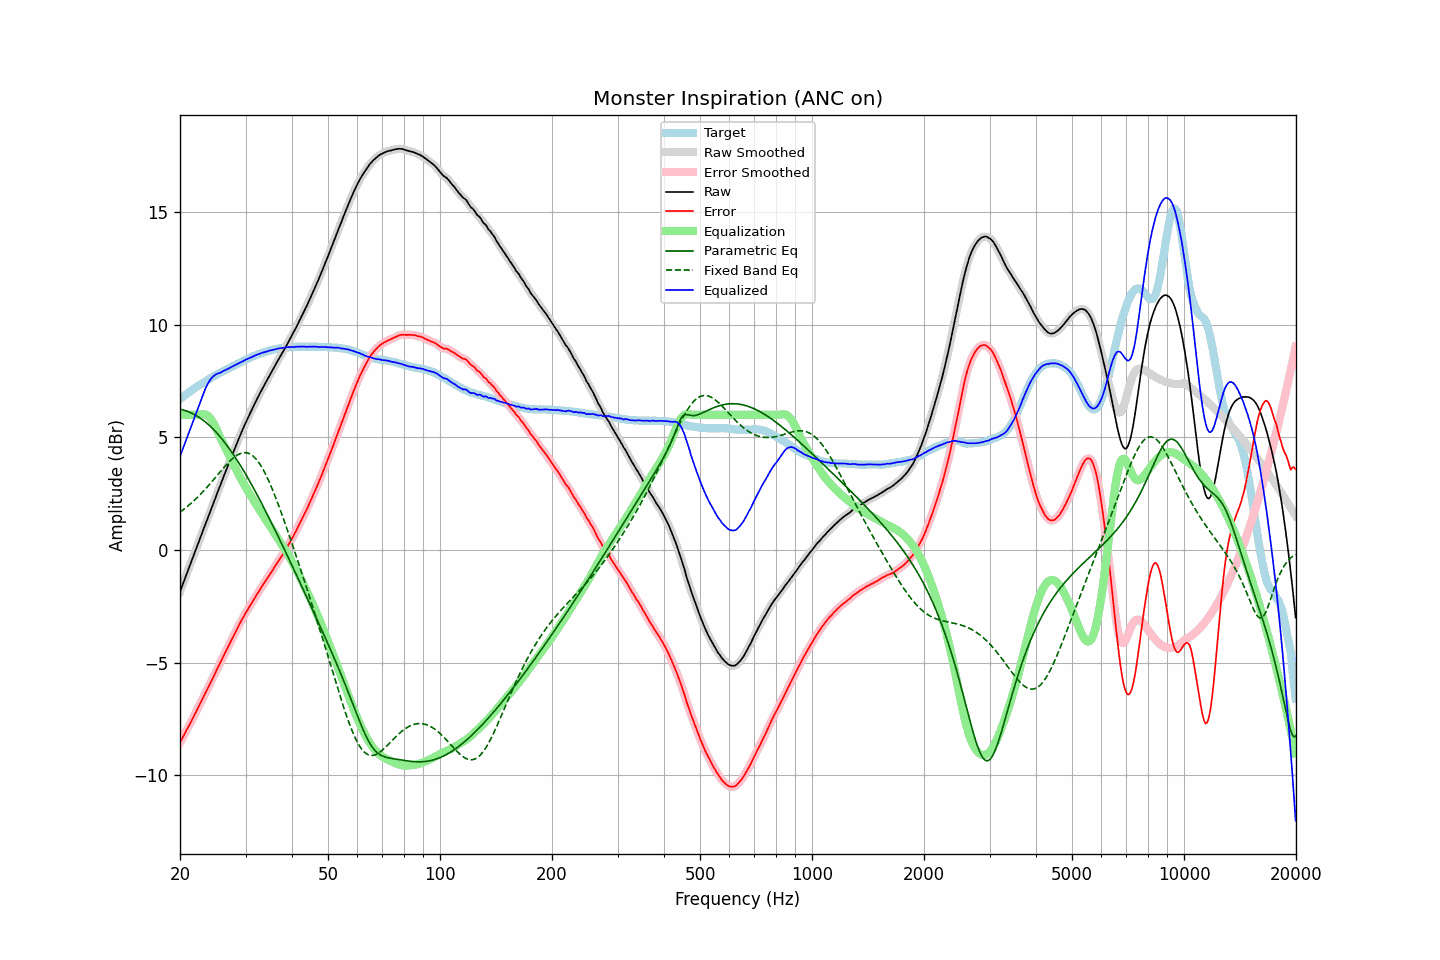

The file beside this chart, header and first rows:
frequency, raw, error, smoothed, error_smoothed, equalization, parametric_eq, fixed_band_eq, equalized_raw, equalized_smoothed, target
20.00, -1.84, -8.54, -1.84, -8.54, 6.00, 6.25, 1.69, 4.16, 4.16, 6.70
20.20, -1.65, -8.41, -1.65, -8.41, 6.00, 6.23, 1.74, 4.35, 4.35, 6.76
20.40, -1.46, -8.27, -1.46, -8.27, 6.00, 6.22, 1.79, 4.54, 4.54, 6.81
20.61, -1.28, -8.14, -1.27, -8.14, 6.00, 6.19, 1.85, 4.72, 4.73, 6.87
20.81, -1.08, -8.00, -1.08, -8.00, 6.00, 6.17, 1.90, 4.92, 4.92, 6.92
21.02, -0.89, -7.87, -0.89, -7.87, 6.00, 6.14, 1.96, 5.11, 5.11, 6.98
21.23, -0.70, -7.73, -0.71, -7.73, 6.00, 6.12, 2.02, 5.30, 5.29, 7.03
21.44, -0.52, -7.60, -0.52, -7.60, 6.00, 6.08, 2.08, 5.48, 5.48, 7.08
21.66, -0.34, -7.46, -0.33, -7.46, 6.00, 6.05, 2.15, 5.66, 5.67, 7.13
21.87, -0.14, -7.32, -0.14, -7.32, 6.00, 6.01, 2.21, 5.86, 5.86, 7.18
22.09, 0.05, -7.18, 0.05, -7.18, 6.00, 5.97, 2.28, 6.05, 6.05, 7.23
22.31, 0.24, -7.04, 0.24, -7.04, 6.00, 5.93, 2.35, 6.24, 6.24, 7.28
22.54, 0.42, -6.89, 0.43, -6.89, 6.01, 5.88, 2.42, 6.43, 6.43, 7.31
22.76, 0.62, -6.75, 0.62, -6.75, 6.02, 5.84, 2.49, 6.64, 6.64, 7.36
22.99, 0.81, -6.60, 0.81, -6.60, 6.03, 5.78, 2.57, 6.83, 6.83, 7.40
23.22, 1.00, -6.46, 1.00, -6.46, 6.03, 5.73, 2.65, 7.02, 7.02, 7.45
23.45, 1.19, -6.31, 1.18, -6.31, 6.01, 5.67, 2.72, 7.20, 7.19, 7.49
23.69, 1.36, -6.18, 1.37, -6.17, 5.97, 5.61, 2.80, 7.33, 7.34, 7.54
23.92, 1.56, -6.02, 1.56, -6.03, 5.91, 5.55, 2.88, 7.47, 7.47, 7.58
24.16, 1.75, -5.89, 1.74, -5.89, 5.83, 5.48, 2.97, 7.58, 7.58, 7.63
24.40, 1.93, -5.74, 1.93, -5.74, 5.73, 5.41, 3.05, 7.66, 7.66, 7.67
24.65, 2.11, -5.60, 2.12, -5.59, 5.61, 5.34, 3.13, 7.73, 7.73, 7.71
24.89, 2.31, -5.44, 2.31, -5.44, 5.47, 5.27, 3.22, 7.78, 7.78, 7.75
25.14, 2.50, -5.29, 2.50, -5.29, 5.32, 5.19, 3.30, 7.82, 7.82, 7.79
25.39, 2.68, -5.15, 2.68, -5.15, 5.16, 5.11, 3.39, 7.84, 7.84, 7.83
25.65, 2.87, -5.00, 2.86, -5.01, 5.01, 5.02, 3.47, 7.87, 7.87, 7.87
25.91, 3.04, -4.87, 3.05, -4.86, 4.86, 4.94, 3.56, 7.90, 7.91, 7.91
26.16, 3.24, -4.71, 3.23, -4.71, 4.71, 4.85, 3.64, 7.95, 7.95, 7.95
26.43, 3.41, -4.56, 3.42, -4.57, 4.57, 4.76, 3.72, 7.98, 7.98, 7.98
26.69, 3.60, -4.42, 3.60, -4.42, 4.42, 4.66, 3.80, 8.02, 8.02, 8.02
26.96, 3.77, -4.28, 3.77, -4.28, 4.28, 4.57, 3.87, 8.05, 8.05, 8.06
27.23, 3.95, -4.13, 3.96, -4.13, 4.13, 4.47, 3.95, 8.09, 8.09, 8.09
27.50, 4.14, -3.99, 4.14, -3.99, 3.99, 4.37, 4.01, 8.12, 8.12, 8.12
27.77, 4.32, -3.85, 4.32, -3.84, 3.85, 4.26, 4.08, 8.16, 8.16, 8.16
28.05, 4.50, -3.70, 4.49, -3.70, 3.70, 4.16, 4.13, 8.20, 8.20, 8.19
28.33, 4.67, -3.57, 4.67, -3.56, 3.56, 4.05, 4.19, 8.23, 8.23, 8.23
28.62, 4.84, -3.43, 4.84, -3.43, 3.43, 3.94, 4.23, 8.27, 8.27, 8.27
28.90, 5.02, -3.29, 5.02, -3.29, 3.29, 3.82, 4.27, 8.31, 8.31, 8.31
29.19, 5.19, -3.15, 5.19, -3.16, 3.16, 3.71, 4.29, 8.34, 8.34, 8.34
29.48, 5.36, -3.02, 5.35, -3.02, 3.03, 3.59, 4.31, 8.38, 8.38, 8.38
29.78, 5.51, -2.90, 5.52, -2.89, 2.90, 3.47, 4.32, 8.42, 8.42, 8.42
30.08, 5.68, -2.76, 5.68, -2.77, 2.78, 3.35, 4.32, 8.46, 8.46, 8.45
30.38, 5.83, -2.65, 5.83, -2.65, 2.66, 3.23, 4.31, 8.49, 8.49, 8.49
30.68, 5.98, -2.54, 5.98, -2.54, 2.54, 3.10, 4.28, 8.51, 8.52, 8.51
30.99, 6.12, -2.43, 6.13, -2.43, 2.42, 2.97, 4.25, 8.54, 8.54, 8.55
31.30, 6.27, -2.31, 6.27, -2.31, 2.30, 2.85, 4.20, 8.58, 8.58, 8.58
31.61, 6.43, -2.19, 6.43, -2.19, 2.19, 2.72, 4.14, 8.61, 8.61, 8.61
31.93, 6.57, -2.07, 6.57, -2.07, 2.07, 2.58, 4.07, 8.64, 8.64, 8.64
32.24, 6.72, -1.95, 6.72, -1.95, 1.96, 2.45, 3.98, 8.67, 8.67, 8.67
32.57, 6.85, -1.84, 6.86, -1.84, 1.84, 2.32, 3.89, 8.70, 8.70, 8.70
32.89, 7.00, -1.73, 7.00, -1.73, 1.73, 2.18, 3.78, 8.72, 8.72, 8.73
33.22, 7.14, -1.61, 7.13, -1.61, 1.61, 2.04, 3.66, 8.75, 8.75, 8.74
33.55, 7.27, -1.51, 7.27, -1.50, 1.50, 1.91, 3.54, 8.77, 8.77, 8.77
33.89, 7.40, -1.40, 7.40, -1.39, 1.39, 1.77, 3.40, 8.79, 8.79, 8.79
34.23, 7.53, -1.28, 7.53, -1.29, 1.29, 1.63, 3.26, 8.81, 8.81, 8.81
34.57, 7.66, -1.18, 7.66, -1.18, 1.18, 1.48, 3.10, 8.83, 8.83, 8.84
34.92, 7.79, -1.06, 7.79, -1.07, 1.07, 1.34, 2.94, 8.86, 8.85, 8.86
35.27, 7.91, -0.96, 7.92, -0.96, 0.96, 1.20, 2.77, 8.87, 8.87, 8.87
35.62, 8.05, -0.85, 8.04, -0.85, 0.85, 1.05, 2.60, 8.89, 8.89, 8.89
35.97, 8.17, -0.74, 8.17, -0.74, 0.74, 0.91, 2.42, 8.90, 8.91, 8.91
... 635 more rows
